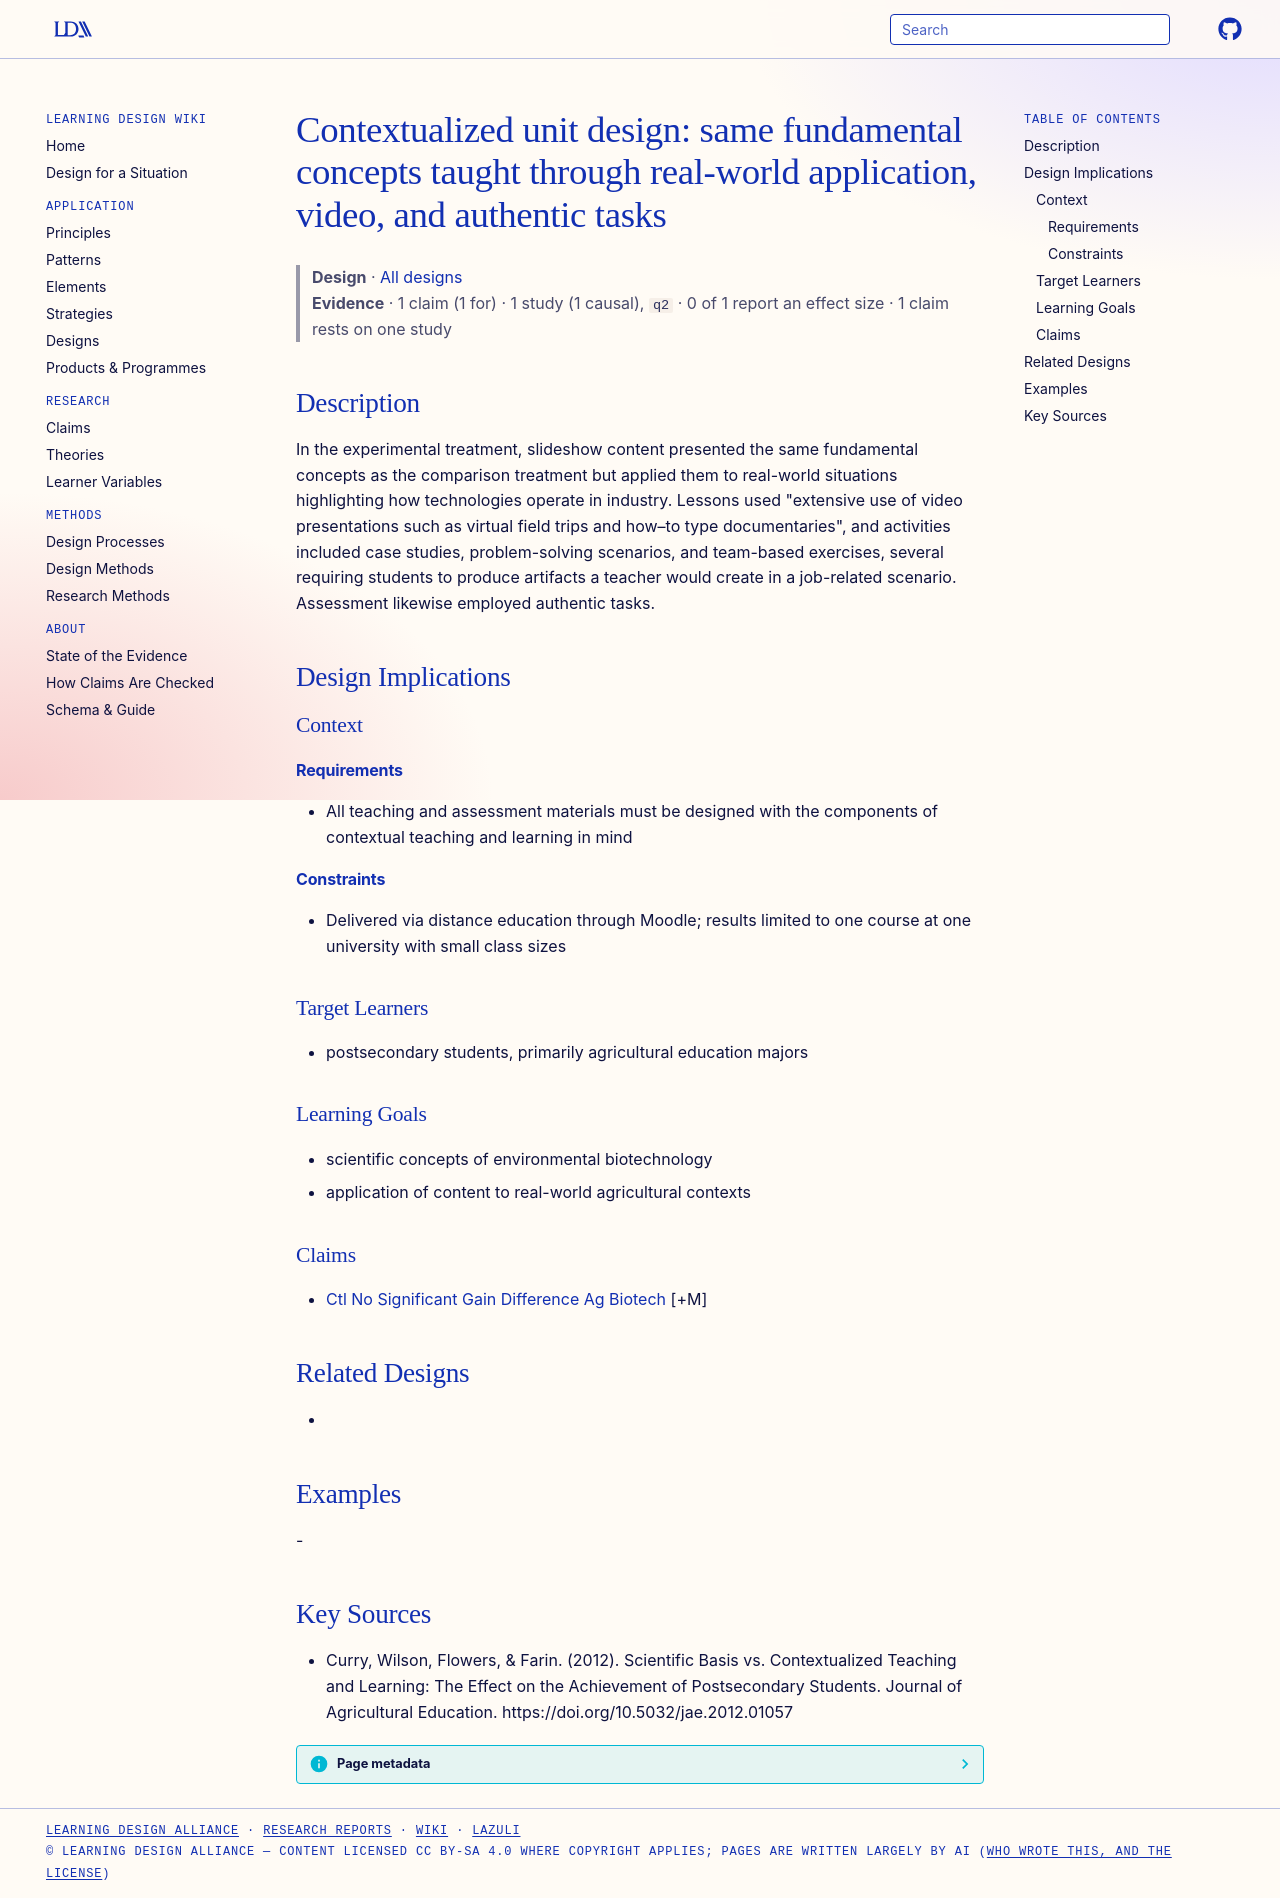

repository: Learning-Design-Alliance/learning-wiki · page: designs/contextualized-unit-design-real-world-tasks/index.html · generator: mkdocs

---
type: design
id: contextualized-unit-design-real-world-tasks
title: "Contextualized unit design: same fundamental concepts taught through real-world application, video, and authentic tasks"
description: In the experimental treatment, slideshow content presented the same fundamental concepts as the comparison treatment but applied them to real-world situations highlighting how technologies operate in industry.
status: review
generated:
  by: "process:settle-candidates"
  at: 2026-11-01
sources:
  - id: curry-2012
    resource: "https://doi.org/10.5032/jae.2012.01057"
    title: "Curry, Wilson, Flowers, & Farin. (2012). Scientific Basis vs. Contextualized Teaching and Learning: The Effect on the Achievement of Postsecondary Students. Journal of Agricultural Education. https://doi.org/10.5032/jae.2012.01057"
    author: "Curry, Wilson, Flowers, & Farin"
---

# Contextualized unit design: same fundamental concepts taught through real-world application, video, and authentic tasks

> **Design** · [All designs](index.md)
> **Evidence** · 1 claim (1 for) · 1 study (1 causal), `q2` · 0 of 1 report an effect size · 1 claim rests on one study

## Description
In the experimental treatment, slideshow content presented the same fundamental concepts as the comparison treatment but applied them to real-world situations highlighting how technologies operate in industry. Lessons used "extensive use of video presentations such as virtual field trips and how–to type documentaries", and activities included case studies, problem-solving scenarios, and team-based exercises, several requiring students to produce artifacts a teacher would create in a job-related scenario. Assessment likewise employed authentic tasks.

## Design Implications

### Context
#### Requirements
- All teaching and assessment materials must be designed with the components of contextual teaching and learning in mind
#### Constraints
- Delivered via distance education through Moodle; results limited to one course at one university with small class sizes

### Target Learners
- postsecondary students, primarily agricultural education majors

### Learning Goals
- scientific concepts of environmental biotechnology
- application of content to real-world agricultural contexts

### Claims
- [Ctl No Significant Gain Difference Ag Biotech](../claims/ctl-no-significant-gain-difference-ag-biotech.md) [+M]

## Related Designs
- 

## Examples
-

## Key Sources
- Curry, Wilson, Flowers, & Farin. (2012). Scientific Basis vs. Contextualized Teaching and Learning: The Effect on the Achievement of Postsecondary Students. Journal of Agricultural Education. https://doi.org/10.5032/jae.2012.01057
